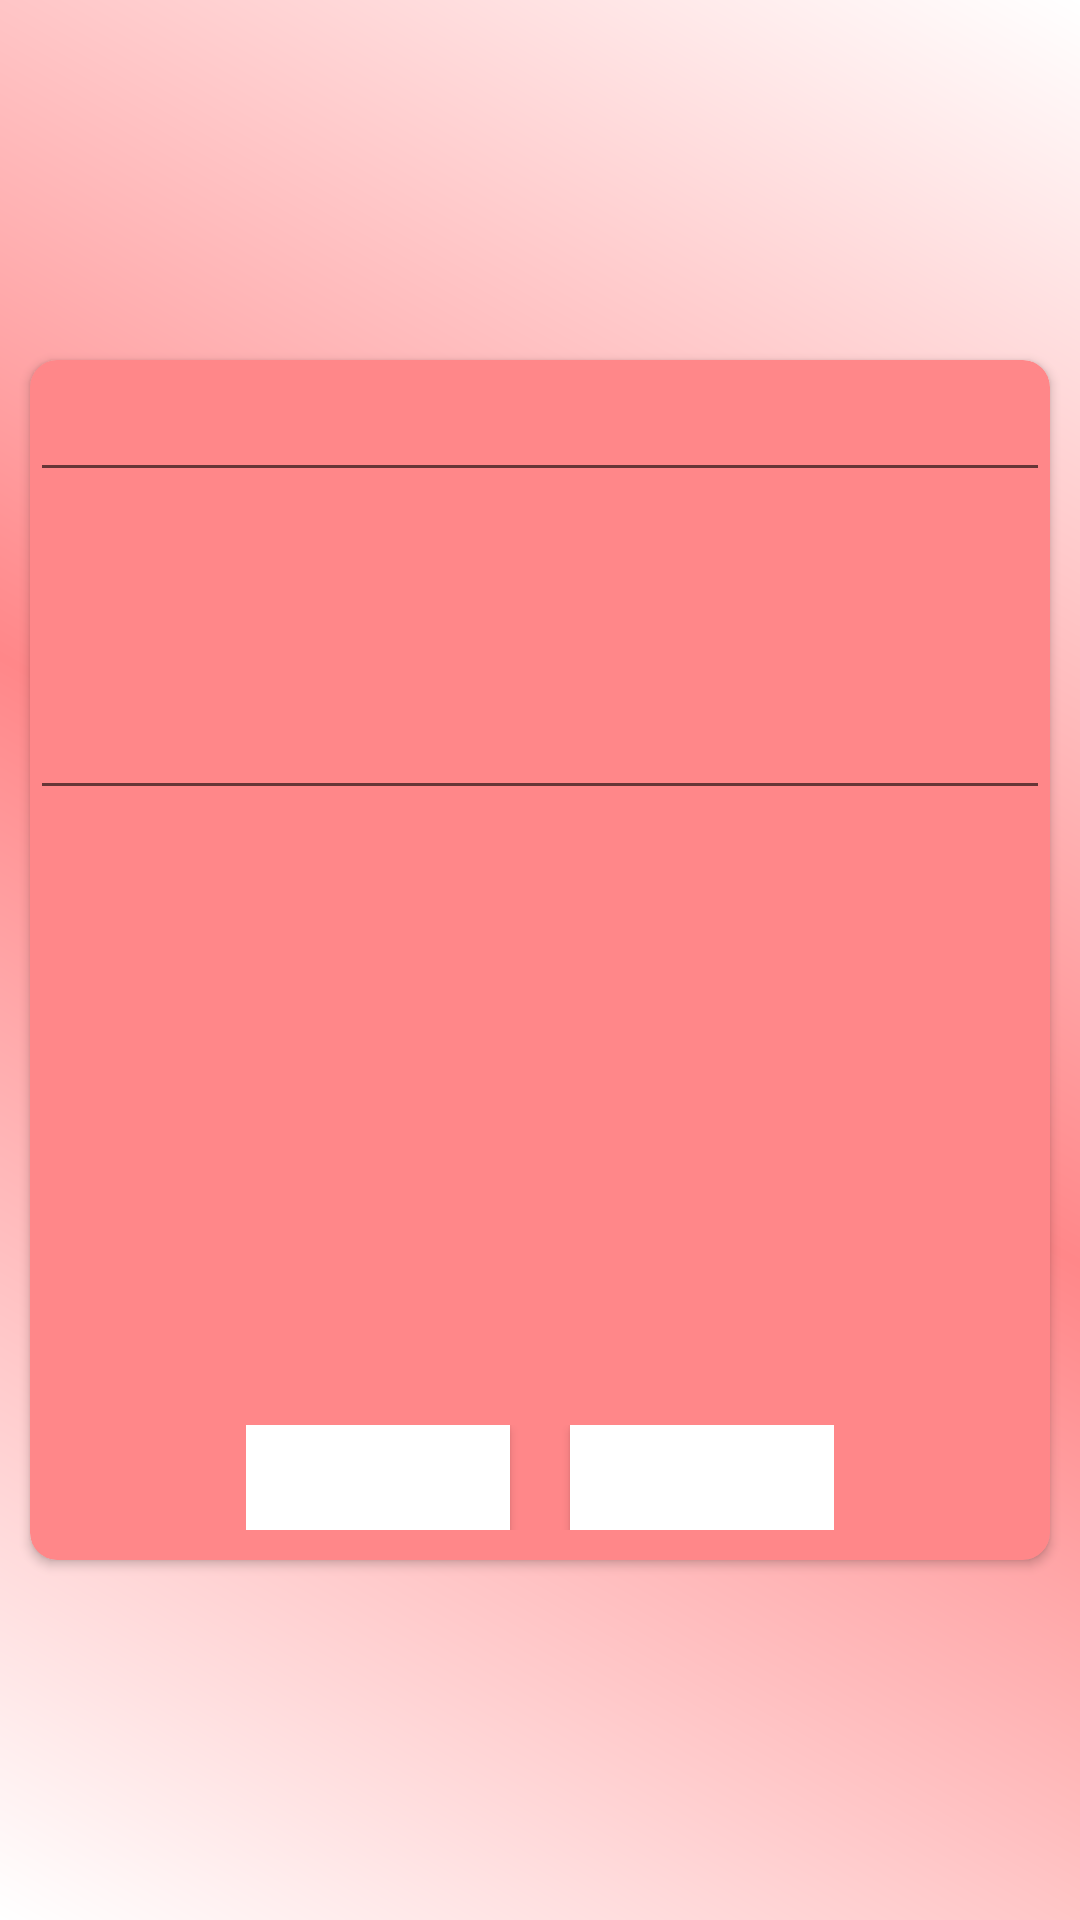

Produce the Android XML layout that renders to this screen, including the resource entries it uses.
<!-- AndroidManifest.xml: application theme Theme.HomeGardenApp02 -->
<!-- res/layout/activity_edit_plant.xml -->
<?xml version="1.0" encoding="utf-8"?>
<androidx.constraintlayout.widget.ConstraintLayout xmlns:android="http://schemas.android.com/apk/res/android"
    xmlns:app="http://schemas.android.com/apk/res-auto"
    xmlns:tools="http://schemas.android.com/tools"
    android:layout_width="match_parent"
    android:layout_height="match_parent"
    android:background="@drawable/back_gradient"
    tools:context=".EditPlant">

    <androidx.cardview.widget.CardView
        android:layout_width="match_parent"
        android:layout_height="400dp"
        android:layout_marginHorizontal="10dp"
        android:elevation="9dp"
        app:cardCornerRadius="9dp"
        app:cardBackgroundColor="@color/colorPrimary"
        app:layout_constraintBottom_toBottomOf="parent"
        app:layout_constraintEnd_toEndOf="parent"
        app:layout_constraintStart_toStartOf="parent"
        app:layout_constraintTop_toTopOf="parent">

        <androidx.constraintlayout.widget.ConstraintLayout
            android:layout_width="match_parent"
            android:layout_height="match_parent">

            <EditText
                android:id="@+id/edt_Title"
                android:layout_width="match_parent"
                android:layout_height="wrap_content"
                android:textColor="@color/white"
                android:textSize="20dp"
                android:textStyle="bold"
                tools:text="Title" />

            <EditText
                android:id="@+id/edt_Description"
                android:layout_width="match_parent"
                android:layout_height="150dp"
                android:textColor="@color/white"
                android:textSize="20dp"
                android:textStyle="bold"
                app:layout_constraintEnd_toEndOf="parent"
                app:layout_constraintHorizontal_bias="0.0"
                app:layout_constraintStart_toStartOf="parent"
                app:layout_constraintTop_toBottomOf="@+id/edf_edit_Title"
                tools:text="Description" />

            <LinearLayout
                android:id="@+id/btnBar"
                android:layout_width="wrap_content"
                android:layout_height="wrap_content"
                app:layout_constraintBottom_toBottomOf="parent"
                android:layout_marginBottom="10dp"
                app:layout_constraintEnd_toEndOf="parent"
                app:layout_constraintStart_toStartOf="parent">

                <Button
                    android:id="@+id/btnCancel"
                    android:layout_width="wrap_content"
                    android:layout_height="35dp"
                    android:background="@color/colorPrimaryDark"
                    android:text="Cancel"
                    android:textAllCaps="false"
                    android:textColor="@color/white" />
                <Space
                    android:layout_width="20dp"
                    android:layout_height="wrap_content"></Space>

                <Button
                    android:id="@+id/btnSave"
                    android:layout_width="wrap_content"
                    android:layout_height="35dp"
                    android:background="@color/colorPrimaryDark"
                    android:text="Save"
                    android:textAllCaps="false"
                    android:textColor="@color/white" />

            </LinearLayout>


        </androidx.constraintlayout.widget.ConstraintLayout>


    </androidx.cardview.widget.CardView>







</androidx.constraintlayout.widget.ConstraintLayout>
<!-- resources referenced by this layout -->
<resources>
  <color name="colorPrimary">#FF8789</color>
  <color name="colorPrimaryDark">#ffffff</color>
  <color name="white">#FFFFFFFF</color>
  <!-- drawable back_gradient (drawable) -->
  <?xml version="1.0" encoding="utf-8"?>
  <shape xmlns:android="http://schemas.android.com/apk/res/android">
      <gradient
          android:startColor="@color/colorPrimaryDark"
          android:centerColor="@color/colorPrimary"
          android:endColor="@color/colorPrimaryDark"
          android:angle="45"/>
  </shape>
  <style name="Theme.HomeGardenApp02" parent="Theme.MaterialComponents.DayNight.DarkActionBar">
          
          <item name="colorPrimary">@color/purple_500</item>
          <item name="colorPrimaryVariant">@color/purple_700</item>
          <item name="colorOnPrimary">@color/white</item>
          
          <item name="colorSecondary">@color/teal_200</item>
          <item name="colorSecondaryVariant">@color/teal_700</item>
          <item name="colorOnSecondary">@color/black</item>
          
          <item name="android:statusBarColor" tools:targetApi="l">?attr/colorPrimaryVariant</item>
          
      </style>
  <color name="purple_500">#FF6200EE</color>
  <color name="purple_700">#FF3700B3</color>
  <color name="teal_200">#FF03DAC5</color>
  <color name="teal_700">#FF018786</color>
  <color name="black">#FF000000</color>
</resources>
